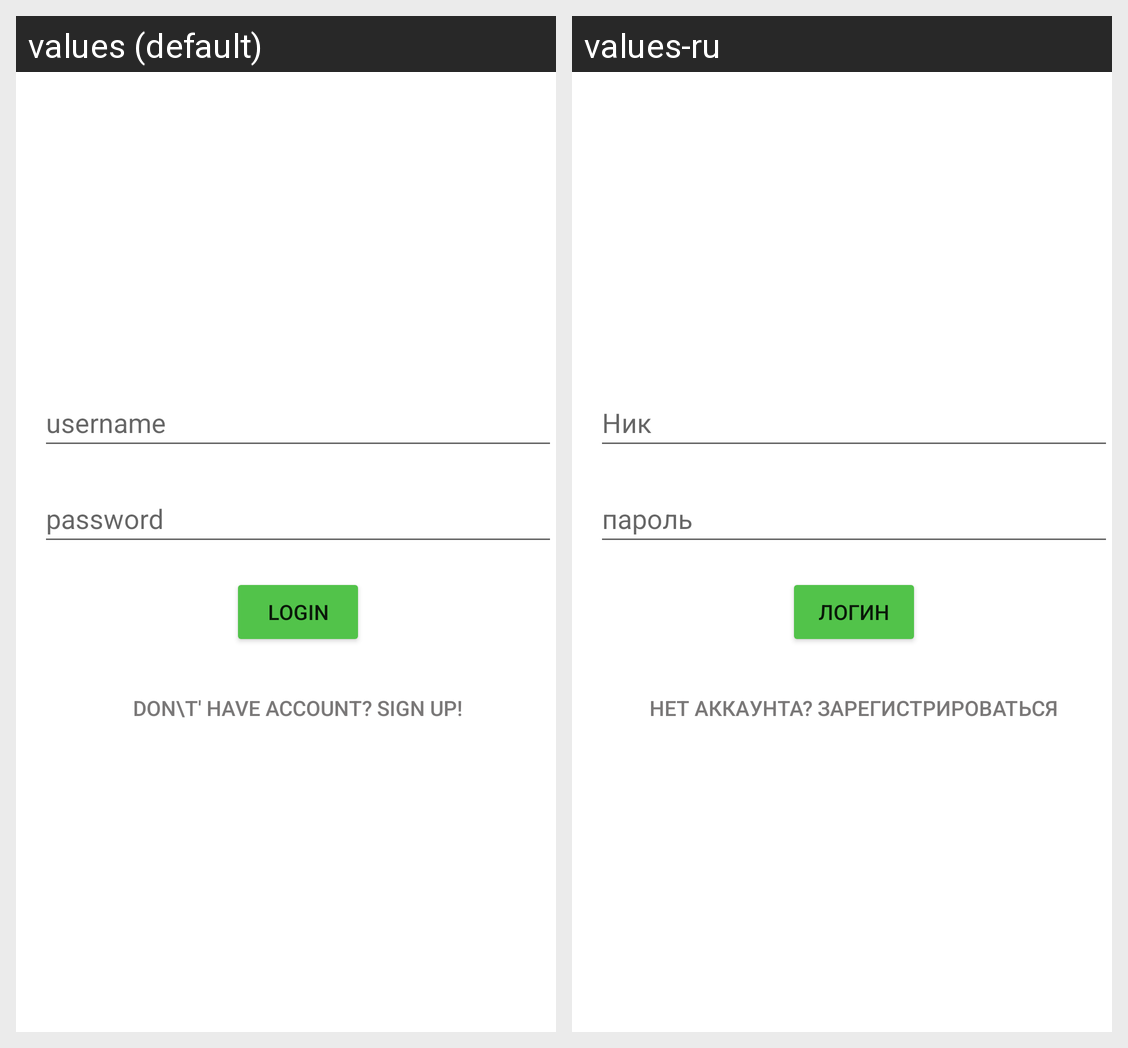

Strings drawn on this Android screen and how each of the app's shown locales translates them:
Android screen res/layout/activity_login.xml rendered under 2 locales, left to right: values (default), values-ru. Device: Nexus 5 (rendered at 1080×1920; each locale shown at half size, 540×960, under a caption strip naming it); theme Theme.Messenger.
Strings drawn on this screen, with the default value and each locale's value (text and hints the layout hard-codes, and strings that could not be matched under every locale, appear in the picture but are not listed):

username
  values: username
  values-ru: Ник

password
  values: password
  values-ru: пароль

login
  values: login
  values-ru: логин

sign_up_solicitation
  values: Don\t' have account? Sign up!
  values-ru: Нет аккаунта? Зарегистрироваться
